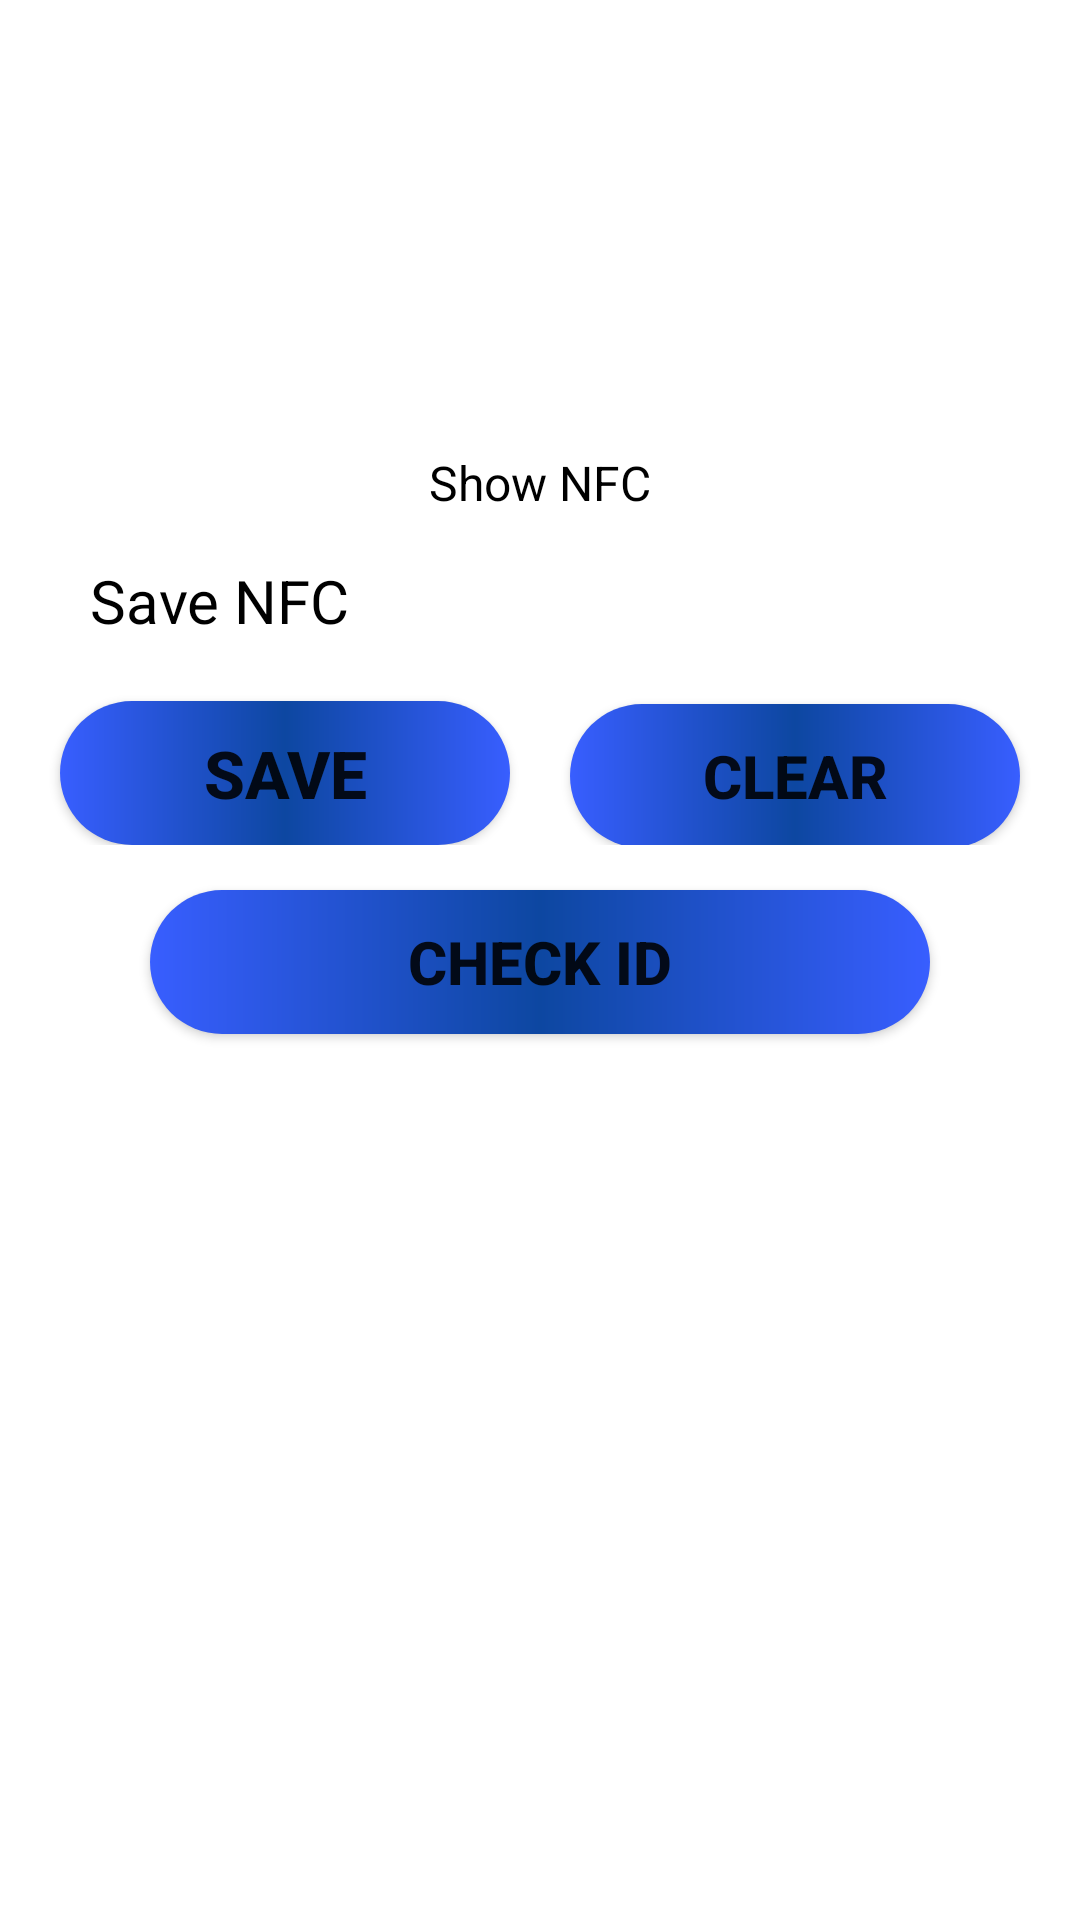

This screen was rendered from an Android layout file. Write that file and the resources it references.
<!-- AndroidManifest.xml: application theme Theme.SmartHospital -->
<!-- res/layout/activity_nfcread_card.xml -->
<?xml version="1.0" encoding="utf-8"?>
<ScrollView xmlns:android="http://schemas.android.com/apk/res/android"
    xmlns:app="http://schemas.android.com/apk/res-auto"
    xmlns:tools="http://schemas.android.com/tools"
    android:layout_width="match_parent"
    android:layout_height="match_parent"
    android:background="@drawable/backgrandier"
    tools:context=".NFCReadCard">

    <LinearLayout
        android:layout_width="match_parent"
        android:layout_height="wrap_content"
        android:orientation="vertical">

        <ImageView
            android:id="@+id/logo"
            android:layout_width="match_parent"
            android:layout_height="150dp"
            android:layout_marginStart="100dp"
            android:layout_marginTop="0dp"
            android:layout_marginEnd="100dp"
            android:src="@drawable/ic_launcher"
            tools:ignore="ContentDescription" />

        <TextView
            android:id="@+id/tvShowNFC"
            android:layout_width="match_parent"
            android:layout_height="wrap_content"
            android:layout_marginStart="20dp"
            android:layout_marginTop="0dp"
            android:layout_marginEnd="20dp"
            android:text="@string/tv_showNFC"
            android:textAlignment="center"
            android:textColor="#000000"
            android:textSize="16sp" />

        <TextView
            android:id="@+id/tvSaveCode"
            android:layout_width="match_parent"
            android:layout_height="match_parent"
            android:layout_marginStart="20dp"
            android:layout_marginTop="10dp"
            android:layout_marginEnd="20dp"
            android:background="@drawable/bgrinput"
            android:paddingStart="10dp"
            android:paddingTop="5dp"
            android:paddingBottom="5dp"
            android:text="@string/tv_saveNFC"
            android:textColor="#000000"
            android:textSize="20sp"
            tools:ignore="RtlSymmetry" />

        <LinearLayout
            android:layout_width="match_parent"
            android:layout_height="wrap_content"
            android:orientation="horizontal">

            <Button
                android:id="@+id/btnSave"
                android:layout_width="match_parent"
                android:layout_height="wrap_content"
                android:layout_marginStart="20dp"
                android:layout_marginTop="15dp"
                android:layout_marginEnd="10dp"
                android:layout_weight="1"
                android:background="@drawable/btn_fading"
                android:text="@string/btn_saveNFC"
                android:textSize="22sp"
                android:textStyle="bold"
                tools:ignore="ButtonStyle" />

            <Button
                android:id="@+id/btnClear"
                android:layout_width="match_parent"
                android:layout_height="wrap_content"
                android:layout_marginStart="10dp"
                android:layout_marginTop="15dp"
                android:layout_marginEnd="20dp"
                android:layout_weight="1"
                android:background="@drawable/btn_fading"
                android:text="@string/btn_clearNFC"
                android:textSize="20sp"
                android:textStyle="bold"
                tools:ignore="ButtonStyle" />

        </LinearLayout>

        <Button
            android:id="@+id/btnCheck"
            android:layout_width="match_parent"
            android:layout_height="wrap_content"
            android:layout_marginStart="50dp"
            android:layout_marginTop="15dp"
            android:layout_marginEnd="50dp"
            android:layout_marginBottom="15dp"
            android:background="@drawable/btn_fading"
            android:text="@string/btn_checkNFCId"
            android:textSize="20sp"
            android:textStyle="bold" />

    </LinearLayout>

</ScrollView>
<!-- resources referenced by this layout -->
<resources>
  <!-- drawable bgrinput (drawable-v24) -->
  <?xml version="1.0" encoding="utf-8"?>
  <shape xmlns:android="http://schemas.android.com/apk/res/android">
      <solid
          android:color="#7dffffff"/>
  
      <corners
          android:radius="10dp"/>
  
  </shape>
  <!-- drawable btn_fading (drawable-v24) -->
  <?xml version="1.0" encoding="utf-8"?>
  <shape xmlns:android="http://schemas.android.com/apk/res/android"
      android:shape="rectangle">
  
  
      <gradient
          android:angle="0"
          android:centerColor="#0D47A1"
          android:endColor="#385EFF"
          android:startColor="#385EFF"
          android:type="linear" />
  
      <corners android:radius="50dp" />
  </shape>
  <string name="btn_checkNFCId">Check Id</string>
  <string name="btn_clearNFC">Clear</string>
  <string name="btn_saveNFC">Save</string>
  <string name="tv_saveNFC">Save NFC</string>
  <string name="tv_showNFC">Show NFC</string>
  <style name="Theme.SmartHospital" parent="Theme.MaterialComponents.DayNight.DarkActionBar">
          
          <item name="colorPrimary">@color/purple_500</item>
          <item name="colorPrimaryVariant">@color/purple_700</item>
          <item name="colorOnPrimary">@color/white</item>
          
          <item name="colorSecondary">@color/teal_200</item>
          <item name="colorSecondaryVariant">@color/teal_700</item>
          <item name="colorOnSecondary">@color/black</item>
          
          <item name="android:statusBarColor" tools:targetApi="l">?attr/colorPrimaryVariant</item>
          
      </style>
  <!-- not gathered from this repository: default colours our renderer supplied (Android Studio template values) -->
  <color name="purple_500">#FF6200EE</color>
  <color name="purple_700">#FF3700B3</color>
  <color name="teal_200">#FF03DAC5</color>
  <color name="teal_700">#FF018786</color>
  <color name="black">#FF000000</color>
  <color name="white">#FFFFFFFF</color>
</resources>
